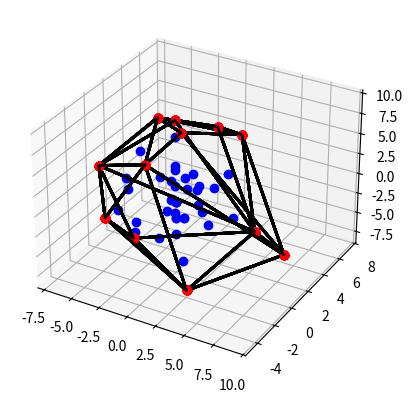

This chart was generated by the following Python code:
import matplotlib.pyplot as plt
import random as rd
import numpy as np
from mpl_toolkits.mplot3d import Axes3D
fig = plt.figure()
ax = fig.add_subplot(111, projection='3d')

def nuage(n,p):
    Lx=[float(rd.randint(0,p))/p for k in range (n)]
    Ly=[float(rd.randint(0,p))/p for k in range (n)]
    Lz=[float(rd.randint(0,p))/p for k in range (n)]
    return (Lx,Ly,Lz)
    
def expl_3d (n,rmax,e,p):
    Lx,Ly,Lz=[],[],[]
    for k in range (n):
        r=rd.randint(0,rmax)/rd.randint(1,p)
        ang1=2*np.pi*rd.randint(0,e-1)/e
        ang2=2*np.pi*rd.randint(0,e-1)/e
        x,y,z=r*np.sin(ang2)*np.sin(ang1),r*np.sin(ang2)*np.cos(ang1),r*np.cos(ang2)
        Lx.append(x)
        Ly.append(y)
        Lz.append(z)
    return (Lx,Ly,Lz)

def dessin_b(G):
    Lx,Ly,Lz=G[0],G[1],G[2]
    plt.plot(Lx,Ly,Lz,"bo")
    
def dessin_T(E):
    for L in E:
        (a,b,c)=L
        (xa,ya,za)=a
        (xb,yb,zb)=b
        (xc,yc,zc)=c
        plt.plot([xa,xb,xc],[ya,yb,yc],[za,zb,zc],"ro")
        plt.plot([xa,xb,xc,xa],[ya,yb,yc,ya],[za,zb,zc,za],"black",lw=2)
    
def dessin_r(G):
    Lx,Ly,Lz=G[0],G[1],G[2]
    plt.plot(Lx,Ly,Lz,"ro")

def pv (v1,v2):
    (a,b,c)=v1
    (d,e,f)=v2
    return (b*f-e*c,c*d-a*f,a*e-d*b)
    
def ps (v1,v2):
    (a,b,c)=v1
    (d,e,f)=v2
    return(a*d+b*e+c*f)

def tri_prel(G):
    Lx,Ly,Lz=G[0],G[1],G[2]
    Ex,Ey,Ez=[],[],[]
    for a in range (len(Lx)):
        ok1,ok2,ok3,ok4,ok5,ok6,ok7,ok8=True,True,True,True,True,True,True,True
        for b in range (len(Lx)):
            if Lx[a]<Lx[b] and Ly[a]<Ly[b] and Lz[a]<Lz[b]:
                ok1=False
            if Lx[a]<Lx[b] and Ly[a]<Ly[b] and Lz[a]>Lz[b]:
                ok2=False
            if Lx[a]<Lx[b] and Ly[a]>Ly[b] and Lz[a]<Lz[b]:
                ok3=False
            if Lx[a]<Lx[b] and Ly[a]>Ly[b] and Lz[a]>Lz[b]:
                ok4=False
            if Lx[a]>Lx[b] and Ly[a]<Ly[b] and Lz[a]<Lz[b]:
                ok5=False
            if Lx[a]>Lx[b] and Ly[a]<Ly[b] and Lz[a]>Lz[b]:
                ok6=False
            if Lx[a]>Lx[b] and Ly[a]>Ly[b] and Lz[a]<Lz[b]:
                ok7=False
            if Lx[a]>Lx[b] and Ly[a]>Ly[b] and Lz[a]>Lz[b]:
                ok8=False
        if ok1 or ok2 or ok3 or ok4 or ok5 or ok6 or ok7 or ok8:
            Ex.append(Lx[a])
            Ey.append(Ly[a])
            Ez.append(Lz[a])
    return (Ex,Ey,Ez)

def env2 (G):
    Lx,Ly,Lz=G[0],G[1],G[2]
    E=[]
    for a in range (len(Lx)):
        for b in range (len(Lx)):
            if b != a:
                for c in range (len(Lx)):
                    if c != a and c != b:
                        oka,okb=True,True
                        u1=(Lx[a]-Lx[b],Ly[a]-Ly[b],Lz[a]-Lz[b])
                        u2=(Lx[a]-Lx[c],Ly[a]-Ly[c],Lz[a]-Lz[c])
                        n=pv(u1,u2)
                        for d in range (len(Lx)):
                            if d != a and d != b and d != c:
                                u3=(Lx[a]-Lx[d],Ly[a]-Ly[d],Lz[a]-Lz[d])
                                if ps(n,u3)<0:
                                    oka=False
                                elif ps(n,u3)>0:
                                    okb=False
                        if (oka or okb) and n != (0,0,0):
                            E.append([(Lx[a],Ly[a],Lz[a]),(Lx[b],Ly[b],Lz[b]),(Lx[c],Ly[c],Lz[c])])
    return E
    
G=expl_3d(50,10,20,2)
dessin_b(G)
dessin_T(env2(tri_prel(G)))

plt.show()